pico-8 play session: no input (idle), after a click and taps of 🅾, ❎, 🅾+❎, 🅾 in the second before t = 0

[t = 1 s] idle ~1s (no d-pad/buttons)
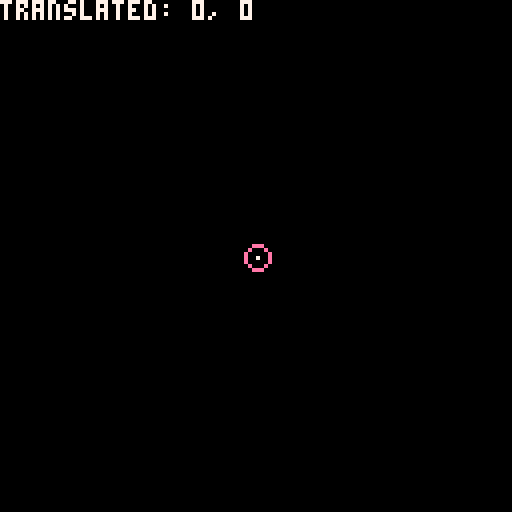

pico-8 cartridge
version 42
__lua__
--art helper cart
cb=""
tx,ty=0,0
r=0
points={}

function _init()
	
end

function _update()
	local cb=stat(4)
	if cb~="" then
		msg=cb
		
		input=split(cb," ")
		
		--validate input somewhat
		valid=true
		for token in ipairs(input) do
			if type(token)~="number" then
				valid=false
				break
			end
		end		
		if valid then points=input end
	end
	
	if btnp(⬅️) then tx-=1 end
	if btnp(➡️) then tx+=1 end
	if btnp(⬆️) then ty+=1 end
	if btnp(⬇️) then ty-=1 end
	if btn(❎) then r+=.005 end
	if btn(🅾️) then
		local finalpts=translate(points,tx,ty)
		local export=""
		for pt in all(finalpts) do
			export..=pt..","
		end
		--remove trailing comma
		export=sub(export,1,#export-1)
		printh(export,'@clip')
		extcmd("shutdown")
	end	
end

function _draw()
	cls()
	camera(-64,-64)
	circ(0,0,3,14)
	if btn(❎) then
		z=translate(points,tx,ty)
		z=rotate(z,r)
	else
		z=translate(points,tx,ty)
	end
	renderpoly(z)
	camera()
	print("translated: "..tx..", "..ty)
end
-->8
--utils

function dist(x1,y1,x2,y2)
	return sqrt((x1-x2) * (x1-x2)+(y1-y2)*(y1-y2))
end

--distance between vectors
function distt(a,b)
	return dist(a.x,a.y,b.x,b.y)
end

--distance from origin
function disto(x,y)
	return dist(x,y,0,0)
end

--distance from origin vector
function distot(ent)
	return dist(ent.x,ent.y,0,0)
end

--unsigned angle difference:
--shortest angle diff around circle
--(handles wrapping of angles
--from 0-1)
function uad(a,b)
	local phi=abs(a-b)%1
	return phi<.5 and phi or 1-phi
end

--signed angle difference
function sad(a,b)
	local phi=abs(b-a+.5)%1-.5
	if phi<-.5 then
		return phi+1
	else
		return phi
	end
end

--easings.net
function easeoutexpo(x)
	if x==1 then
		return 1
	else
		return 1-2^(-10*x)
	end
end

function easeinexpo(x)
	if x==0 then
		return 0
	else
		return 2^(10*x-10)
	end
end

function translate(ps,x,y)
	local os={}
	
	for i=1,#ps,2 do
		add(os,ps[i]-x)
		add(os,ps[i+1]-y)
	end
	
	return os
end

function rotate(ps,a)
	local os={}
	for i=1,#ps,2 do
		local x=ps[i]
		local y=ps[i+1]
		local ang=atan2(x,y)
		local mag=disto(x,y)
		local x=cos(ang+a)*mag
		local y=sin(ang+a)*mag
		add(os,x)
		add(os,y)
	end	
	return os
end

function scale(ps,sx,sy)
	local os={}
	for i=1,#ps,2 do
		add(os,ps[i]*sx)
		add(os,ps[i+1]*sy)
	end
	return os
end

function gpos(e)
	local p=e.parent
	if p then
		local a=atan2(e.x,e.y)+p.r
		local d=disto(e.x,e.y)
		return p.x+cos(a)*d,p.y+sin(a)*d
	end
	return e.x,e.y
end

function grote(e)
	local p=e.parent
	if p then
		return p.r+e.r
	end
	return e.r
end

function addchild(parent,child)
	local lx,ly=global2local(child,parent)
	child.x,child.y=lx,ly
	child.r=grote(child)-parent.r
	child.parent=parent
end

function global2local(g,l)
	local lx,ly=gpos(l)
	local d=distt(l,g)
	local a=atan2(g.x-lx,g.y-ly)
	local rote=a-grote(l)
	return cos(rote)*d,sin(rote)*d
end

function renderpoly(ps,c)
	color(c or 7)
	line(ps[1],ps[2],ps[3],ps[4])
	for i=5,#ps,2 do
		line(ps[i],ps[i+1])
	end
	line(ps[1],ps[2])
end

function render_ent(e)
	local es=e.scale or 1
	local frame=e.frames[e.fr]
	local scaled=scale(frame,e.d*es,1*es)
--	local rotated=rotate(scaled,e.r)
	local rotated=rotate(scaled,grote(e))
--	local translated=translate(rotated,-e.x,-e.y)
	local x,y=gpos(e)
	local translated=translate(rotated,-x,-y)
	renderpoly(translated)
end
__gfx__
00000000000000000000000000000000000000000000000000000000000000000000000000000000000000000000000000000000000000000000000000000000
00000000000000000000000000000000000000000000000000000000000000000000000000000000000000000000000000000000000000000000000000000000
00700700000000000000000000000000000000000000000000000000000000000000000000000000000000000000000000000000000000000000000000000000
00077000000000000000000000000000000000000000000000000000000000000000000000000000000000000000000000000000000000000000000000000000
00077000000000000000000000000000000000000000000000000000000000000000000000000000000000000000000000000000000000000000000000000000
00700700000000000000000000000000000000000000000000000000000000000000000000000000000000000000000000000000000000000000000000000000
